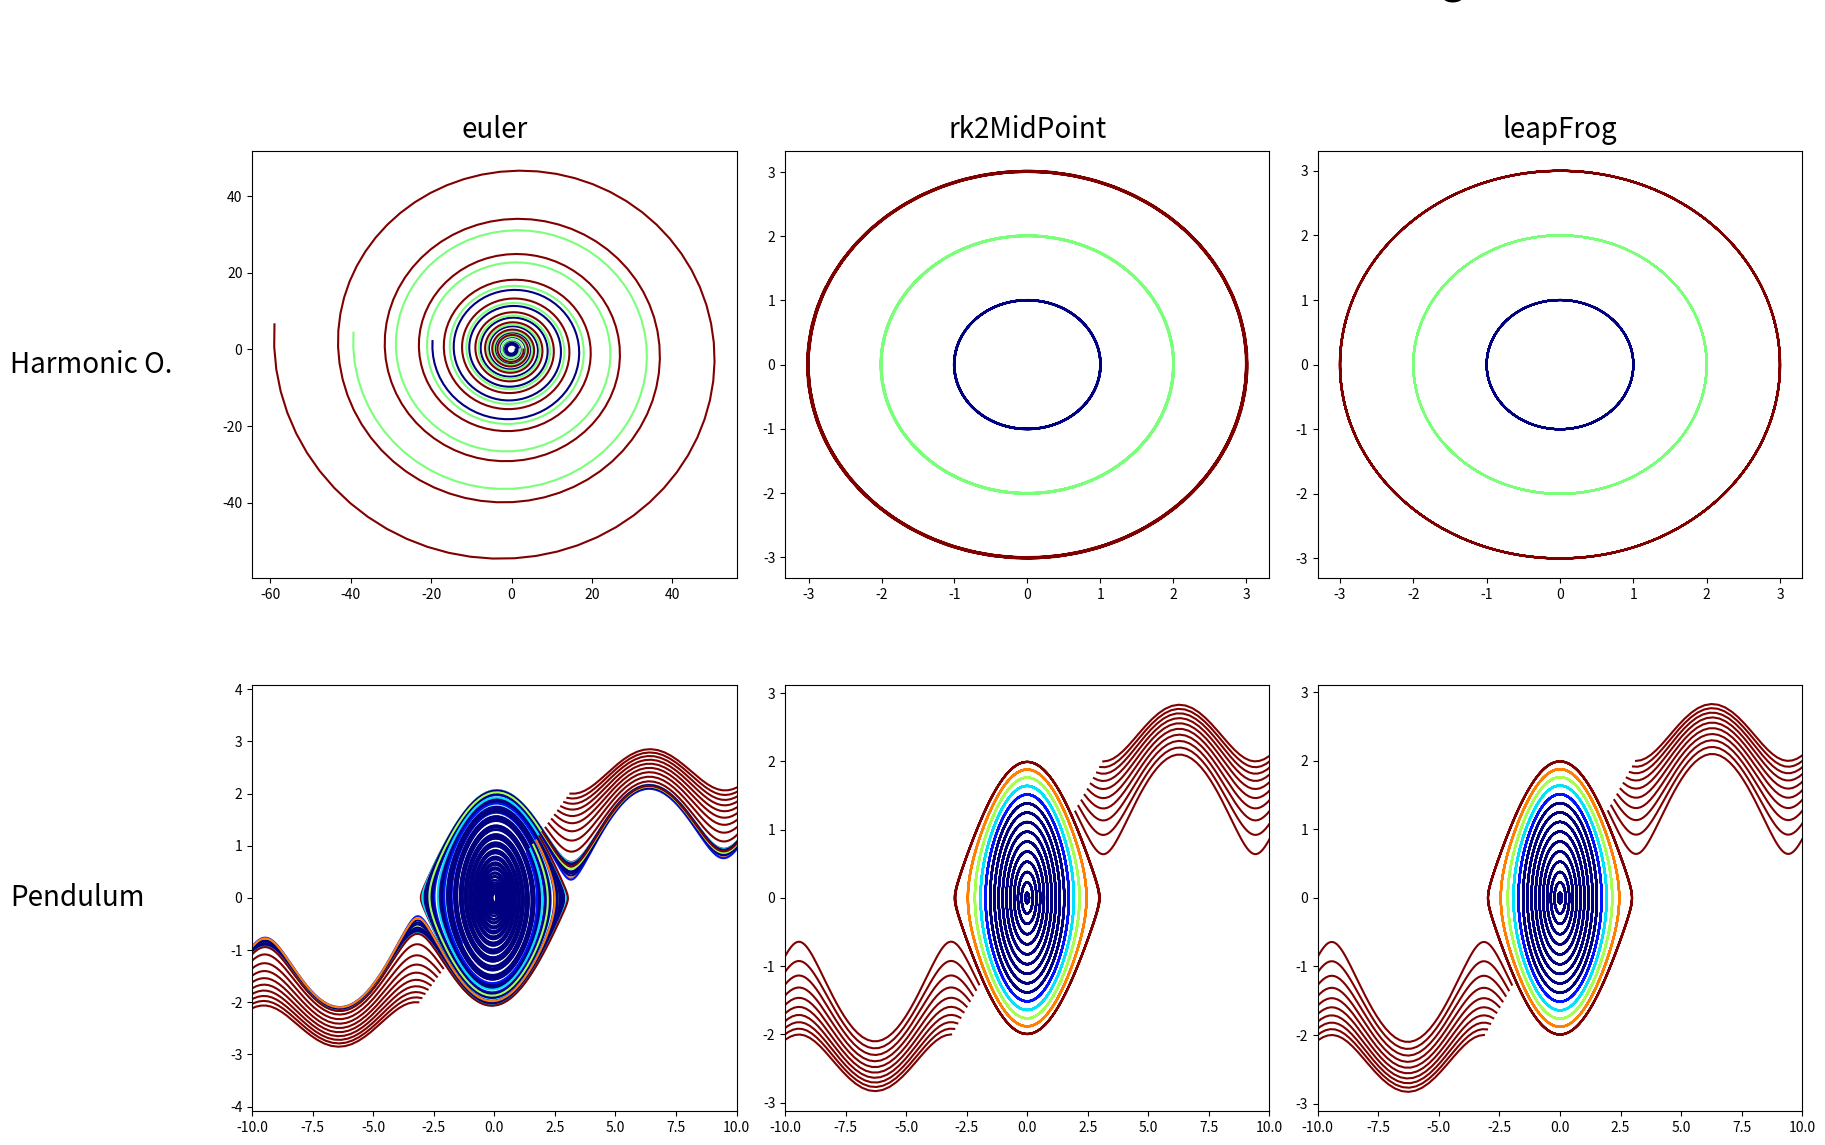

Write Python code to recreate this figure.
import numpy as np
import matplotlib.pyplot as plt
import matplotlib.cm as cm
import matplotlib as mpl


def odeHO(p, q):
    """Harmonic oscillator"""
    dpdt = -q
    dqdt = p

    return np.array([dpdt, dqdt])


def odePendulum(p, q):
    epsilon = 1
    dpdt = - epsilon * np.sin(q)
    dqdt = p

    return np.array([dpdt, dqdt])


def leapFrog(p0, q0, h, odeSystem):
    q12 = q0 + 0.5 * h * p0  # first drift
    dp, dq = odeSystem(p0, q12)
    p1 = p0 + h * dp  # kick
    q1 = q12 + 0.5 * h * p1  # second drift
    return (p1, q1)


def euler(p, q, h, odeSystem):
    dp, dq = odeSystem(p, q)
    p += h * dp
    q += h * dq
    return (p, q)


def rk2MidPoint(p, q, h, odeSystem):
    pandq = np.array([p, q])
    midp, midq = pandq + ((h / 2) * odeSystem(p, q))
    p, q = pandq + (h * odeSystem(midp, midq))
    return (p, q)


def rk4(p, q, h, odeSystem):
    return


# ode Solver
def odeSolver(p0, q0, odeSys, h, nSteps, solverStepFunc):
    """This is a general ODE solver that takes the
    derivative df/dt (dfFunc) and the algorithm for one time
    step (solverStepFunc) as function arguments.
	"""
    pn = p0
    qn = q0
    plist = [p0]
    qlist = [q0]
    for n in range(nSteps):
        pn1, qn1 = solverStepFunc(pn, qn, h, odeSys)
        plist.append(pn1)
        qlist.append(qn1)
        pn = pn1
        qn = qn1
    return (np.array(plist), np.array(qlist))


# # optional for function animation
# def update(frame):
#     global p, q
#     # p, q = leapFrog(p, q, h, odeHO)
#     p, q = euler(p, q, h, odeHO)
#     xdata.append(q)
#     ydata.append(p)
#     ln.set_data(xdata, ydata)
#     return ln,

def plot_phases_HO(subplots, p0, q0, H, h, nSteps):
    ode = odeHO
    solver_list = [euler, rk2MidPoint, leapFrog]

    fig, axs = subplots

    results = {}

    for j, solver in enumerate(solver_list):
        p_array, q_array = odeSolver(p0, q0, ode, h, nSteps, solver)
        results[ode.__name__ + " + " + solver.__name__] = np.array([p_array, q_array])
        axs[0, j].plot(q_array, p_array, color=cmap_harmonic(H))

    # axs[0, 2].legend(loc='center left', bbox_to_anchor=(1, 0.5))

    return results


def plot_phases_pendulum(subplots, p0, q0, H, h, nSteps):
    ode = odePendulum
    solver_list = [euler, rk2MidPoint, leapFrog]

    fig, axs = subplots

    results = {}

    for j, solver in enumerate(solver_list):
        p_array, q_array = odeSolver(p0, q0, ode, h, nSteps, solver)
        results[ode.__name__ + " + " + solver.__name__] = np.array([p_array, q_array])
        axs[1, j].plot(q_array, p_array, color=cmap_pendulum(H))
        axs[1, j].set_xlim(-10, 10)

    # axs[1, 2].legend(loc='center left', bbox_to_anchor=(1, 0.5))

    return results


def subplots():
    fig, axs = plt.subplots(ncols=3, nrows=2, figsize = (20, 12))

    # make room for row titles
    right = 0.94  # keeps fraction white vs plots
    top = 0.87
    space = 0.1
    fig.subplots_adjust(right=right, left=right - 0.775, top=top, bottom=top - 0.8,
                        wspace=space, hspace=space + 0.15)

    ode_list = ["Harmonic O.", "Pendulum"]
    solver_list = [euler.__name__, rk2MidPoint.__name__, leapFrog.__name__]

    # annotate titles manually and set axis labels
    for ax, col in zip(axs[0], solver_list):
        ax.annotate(text=col, xy=(0.5, 1.05), annotation_clip=False, fontsize=20, xycoords='axes fraction',
                    ha="center", va="center")

    for ax, row in zip(axs[:, 0], ode_list):
        ax.annotate(text=row, xy=(-0.5, 0.5), annotation_clip=False, fontsize=20, xycoords='axes fraction',
                    ha="left", va="center")
        
    plt.annotate(text="HO & Pendulum behaviour at different initial energies",
                 xy=(0.5, 0.97), annotation_clip=False, fontsize=30,
                 xycoords="figure fraction", ha="center", va="center")

    return (fig, axs)


if __name__ == "__main__":
    h = 0.1
    nSteps = 600

    # colormap = cm.get_cmap(name="rainbow")

    subplots = subplots()

    harmonic_length = 3
    harmonic_p0 = np.zeros(harmonic_length)
    harmonic_q0 = np.linspace(1, 3, harmonic_length)
    harmonic_energy = np.round((1 / 2 * harmonic_p0 ** 2 - np.cos(harmonic_q0)), 2)
    harmonic_experiments = [[i, j, k] for i, j, k in
                            zip(harmonic_p0, harmonic_q0, harmonic_energy)]  # np.array([[0, i] for i in range(3)])
    
    cmap_harmonic = cm.get_cmap("jet", len(harmonic_energy))

    for exp in harmonic_experiments:
        p0, q0, H = exp
        plot_phases_HO(subplots, p0, q0, H, h, nSteps)
    #
    # # plt.colorbar()
    #
    pendulum_length = 50
    pendulum_p0 = np.linspace(-2, 2, pendulum_length)
    pendulum_q0 = np.linspace(-np.pi, np.pi, pendulum_length)
    pendulum_energy = 1 / 2 * pendulum_p0 ** 2 - np.cos(pendulum_q0)
    pendulum_experiments = [[i, j, k] for i, j, k in
                            zip(pendulum_p0, pendulum_q0, pendulum_energy)]  # np.array([[0, i] for i in range(3)])

    cmap_pendulum = cm.get_cmap("jet", len(pendulum_energy))
    

    for exp in pendulum_experiments:
        p0, q0, H = exp
        plot_phases_pendulum(subplots, p0, q0, H, h, nSteps)
        
    fig, axs = subplots
        
    fig.savefig(fname = "pendulum_HO_in_solver_comparison.pdf")

    # colormap = cm.get_cmap(name="rainbow")

    # q0 = 1
    # h = 0.1
    # nSteps = 600
    # result = plot_phases(subplots, p0, q0, h, nSteps)
    # adantage of symplectic is the fixed orbid ( e conserved), orbid/ angle is inreasing in rk2 and euler,
    # pendulum speeds up

# fig1, axs = plt.subplots(2,2)
#
# #initial conditions
# HO: p=0, q=1, q=2, q=3 3 harm
# pendulum p range 2, q range 2 pi
# colorcode by h
# jzs plot everthing on same figure, grid
# Pendulum: q is angle, range is [-pi,pi]
# For circulation you need an additional momentum p /= 0
#
# axs[0,0]: phase plot HO using leap frog
# axs[0,1]: phase plot HO using euler or rk2 or rk4
# axs[1,0]: phase plot pendulum using leap frog
# axs[1,1]: phase plot pendulum using euler or rk2 or rk4
